4-way image classification set "data" from GitHub (ronit-singh-snow/vgram-rice-prediction); label vocabulary: broken rice, chintu rice, jeera battis rice, sona masoori rice.

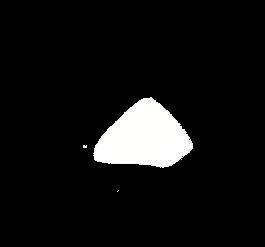
Label: broken rice

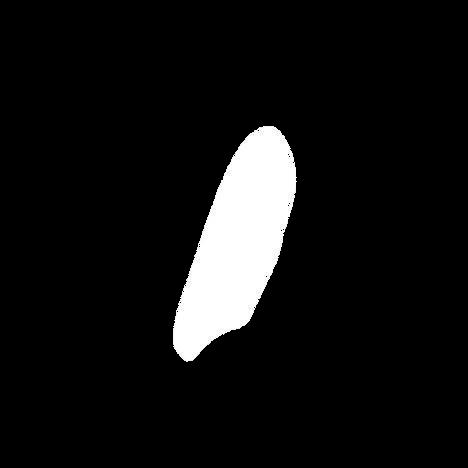
Label: chintu rice

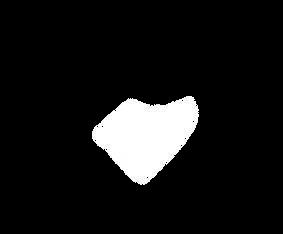
Label: broken rice

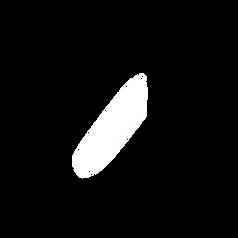
Label: chintu rice

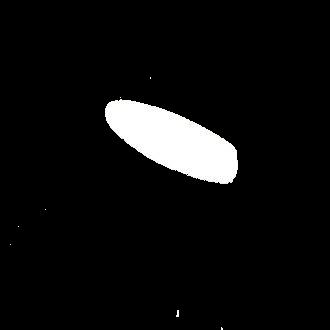
Label: chintu rice
